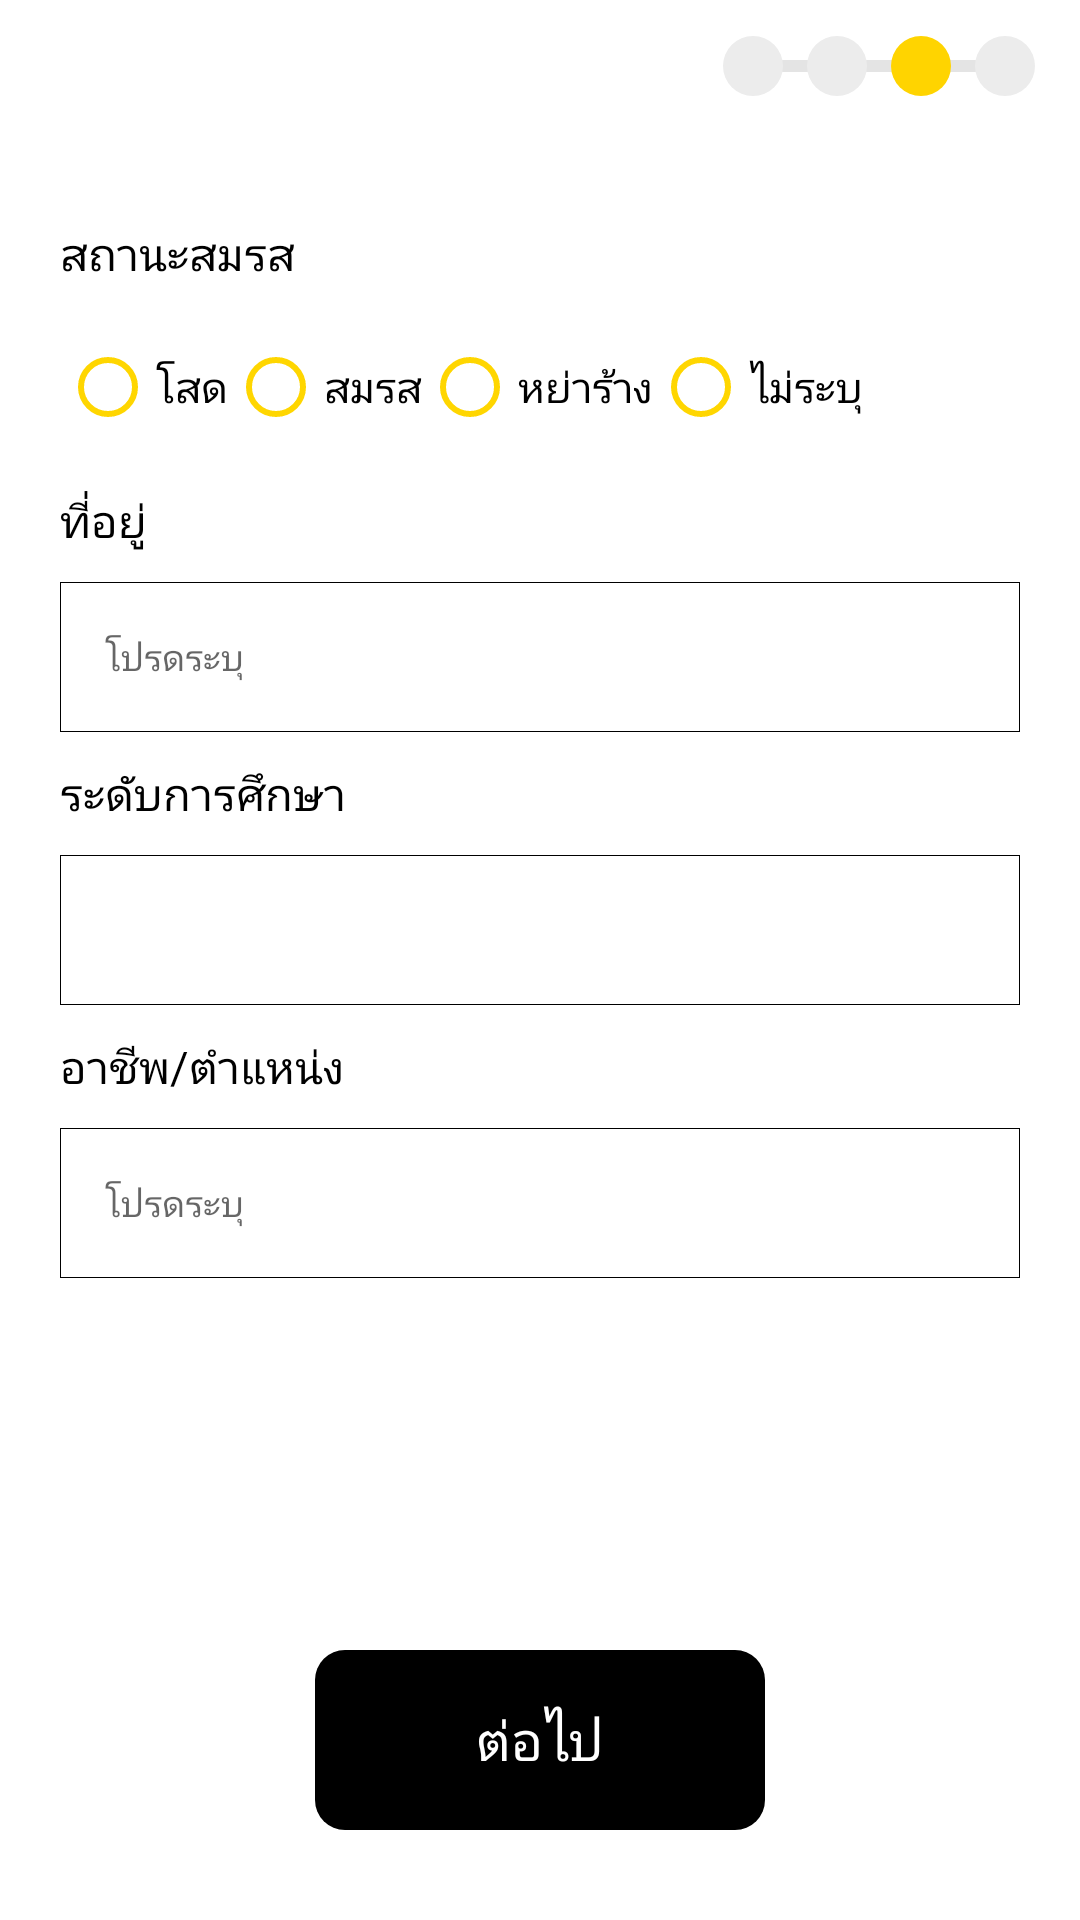

The Android layout XML behind this screen, and the referenced resources:
<!-- AndroidManifest.xml: application theme Theme.Soberkotlin -->
<!-- res/layout/fragment_add_profile2.xml -->
<?xml version="1.0" encoding="utf-8"?>
<RelativeLayout
    xmlns:android="http://schemas.android.com/apk/res/android"
    xmlns:app="http://schemas.android.com/apk/res-auto"
    xmlns:tools="http://schemas.android.com/tools"
    android:layout_width="match_parent"
    android:layout_height="match_parent"
    tools:context=".activity.ProfileThirdActivity">

    <RelativeLayout
        android:id="@+id/bar1"
        android:layout_width="match_parent"
        android:layout_height="wrap_content">

        <ImageButton
            android:id="@+id/btn_back_fm2"
            android:layout_width="wrap_content"
            android:layout_height="wrap_content"
            android:layout_alignParentStart="true"
            android:layout_marginLeft="15dp"
            android:layout_marginTop="10dp"
            android:background="@drawable/ic_back_circle"
            android:visibility="gone" />

        <ImageButton
            android:id="@+id/component_page"
            android:layout_width="wrap_content"
            android:layout_height="wrap_content"
            android:layout_alignParentEnd="true"
            android:layout_marginTop="12dp"
            android:layout_marginEnd="15dp"
            android:layout_marginBottom="12dp"
            android:background="@drawable/ic_component_3" />


    </RelativeLayout>


    <LinearLayout
        android:layout_width="match_parent"
        android:layout_height="wrap_content"
        android:layout_below="@+id/bar1"
        android:orientation="vertical"
        android:padding="20dp">


        <LinearLayout
            android:layout_width="match_parent"
            android:layout_height="wrap_content"
            android:layout_marginTop="10dp"
            android:orientation="horizontal">

            <TextView
                android:layout_width="wrap_content"
                android:layout_height="wrap_content"
                android:fontFamily="@font/kanitlight"
                android:text="@string/status"
                android:textColor="@color/black"
                android:textSize="15dp" />

            <TextView
                android:id="@+id/alert_relationship"
                android:layout_width="wrap_content"
                android:layout_height="wrap_content"
                android:layout_marginLeft="10dp"
                android:fontFamily="@font/kanitlight"
                android:text="@string/choose_one"
                android:textColor="#FF0000"
                android:visibility="invisible" />

        </LinearLayout>


        <RadioGroup
            android:id="@+id/relationship"
            android:layout_width="match_parent"
            android:layout_height="wrap_content"
            android:layout_marginTop="10dp"
            android:orientation="horizontal">

            <RadioButton
                android:id="@+id/single"
                android:layout_width="wrap_content"
                android:layout_height="wrap_content"
                android:buttonTint="#FFD600"
                android:fontFamily="@font/kanitlight"
                android:text="@string/single"
                android:textColor="@color/black" />

            <RadioButton
                android:id="@+id/married"
                android:layout_width="wrap_content"
                android:layout_height="wrap_content"
                android:buttonTint="#FFD600"
                android:fontFamily="@font/kanitlight"
                android:text="@string/married"
                android:textColor="@color/black" />

            <RadioButton
                android:id="@+id/broken"
                android:layout_width="wrap_content"
                android:layout_height="wrap_content"
                android:buttonTint="#FFD600"
                android:fontFamily="@font/kanitlight"
                android:text="@string/separated"
                android:textColor="@color/black" />

            <RadioButton
                android:id="@+id/empty"
                android:layout_width="wrap_content"
                android:layout_height="wrap_content"
                android:buttonTint="#FFD600"
                android:fontFamily="@font/kanitlight"
                android:text="@string/no_emp"
                android:textColor="@color/black" />

        </RadioGroup>

        <LinearLayout
            android:layout_width="match_parent"
            android:layout_height="wrap_content"
            android:layout_marginTop="10dp"
            android:orientation="horizontal">

            <TextView
                android:layout_width="wrap_content"
                android:layout_height="wrap_content"
                android:fontFamily="@font/kanitlight"
                android:text="@string/address"
                android:textColor="@color/black"
                android:textSize="15dp" />

            <TextView
                android:id="@+id/alert_address"
                android:layout_width="wrap_content"
                android:layout_height="wrap_content"
                android:layout_marginLeft="10dp"
                android:fontFamily="@font/kanitlight"
                android:text="@string/choose_one"
                android:textColor="#FF0000"
                android:visibility="invisible" />

        </LinearLayout>


        <EditText
            android:id="@+id/addressAdd"
            android:layout_width="match_parent"
            android:layout_height="wrap_content"
            android:layout_marginTop="10dp"
            android:background="@drawable/edit_text_box"
            android:fontFamily="@font/kanitlight"
            android:hint="@string/pl_enter"
            android:padding="15dp"
            android:textAlignment="textStart"
            android:textSize="12dp" />


        <LinearLayout
            android:layout_width="match_parent"
            android:layout_height="wrap_content"
            android:layout_marginTop="10dp"
            android:orientation="horizontal">

            <TextView
                android:layout_width="wrap_content"
                android:layout_height="wrap_content"
                android:fontFamily="@font/kanitlight"
                android:text="@string/edu_level"
                android:textColor="@color/black"
                android:textSize="15dp" />

            <TextView
                android:id="@+id/alert_edu"
                android:layout_width="wrap_content"
                android:layout_height="wrap_content"
                android:layout_marginLeft="10dp"
                android:fontFamily="@font/kanitlight"
                android:text="@string/choose_one"
                android:textColor="#FF0000"
                android:visibility="invisible" />

        </LinearLayout>


        <Spinner
            android:id="@+id/edu"
            android:layout_width="match_parent"
            android:layout_height="wrap_content"
            android:layout_marginTop="10dp"
            android:background="@drawable/edit_text_box"
            android:fontFamily="@font/kanitlight"
            android:padding="15dp"
            android:tag="education" />


        <LinearLayout
            android:layout_width="match_parent"
            android:layout_height="wrap_content"
            android:layout_marginTop="10dp"
            android:orientation="horizontal">

            <TextView
                android:layout_width="wrap_content"
                android:layout_height="wrap_content"
                android:fontFamily="@font/kanitlight"
                android:text="@string/occa_pos"
                android:textColor="@color/black"
                android:textSize="15dp" />

            <TextView
                android:id="@+id/alert_occupation"
                android:layout_width="wrap_content"
                android:layout_height="wrap_content"
                android:layout_marginLeft="10dp"
                android:fontFamily="@font/kanitlight"
                android:text="@string/infor_com"
                android:textColor="#FF0000"
                android:visibility="invisible" />

        </LinearLayout>


        <EditText
            android:id="@+id/occupationAdd"
            android:layout_width="match_parent"
            android:layout_height="wrap_content"
            android:layout_marginTop="10dp"
            android:background="@drawable/edit_text_box"
            android:fontFamily="@font/kanitlight"
            android:hint="@string/pl_enter"
            android:padding="15dp"
            android:textAlignment="textStart"
            android:textSize="12dp" />


        <LinearLayout
            android:layout_width="match_parent"
            android:layout_height="wrap_content"
            android:layout_marginTop="10dp"
            android:orientation="vertical"
            android:visibility="gone">


            <TextView
                android:layout_width="match_parent"
                android:layout_height="match_parent"
                android:layout_alignParentStart="true"
                android:layout_centerVertical="true"
                android:fontFamily="@font/kanitlight"
                android:padding="15dp"
                android:text="ข้อสังเกตเพิ่มเติม" />


            <EditText
                android:id="@+id/detailAdd"
                android:layout_width="match_parent"
                android:layout_height="200dp"
                android:layout_marginTop="5dp"
                android:background="@drawable/edit_text_box"
                android:fontFamily="@font/kanitlight"
                android:hint="ระบุข้อมูลเพิ่มเติม เช่น พฤติกรรม ลักษณะอาการ
                การวินิจฉัยทางแพทย์ คำสัมภาษณ์ เป็นต้น"
                android:padding="15dp"
                android:textAlignment="textStart"
                android:textSize="12dp" />

        </LinearLayout>


        
        
        
        
        
        
        
        
        
        


    </LinearLayout>

    <RelativeLayout
        android:id="@+id/btn_confirm"
        android:layout_width="wrap_content"
        android:layout_height="wrap_content"
        android:layout_alignParentBottom="true"
        android:layout_centerInParent="true"
        android:layout_marginBottom="30dp"
        android:background="@drawable/selector_button2">


        <TextView
            android:layout_width="wrap_content"
            android:layout_height="wrap_content"
            android:layout_centerInParent="true"
            android:fontFamily="@font/kanitregular"
            android:text="@string/next"
            android:textColor="@color/white"
            android:textSize="18dp" />

    </RelativeLayout>

</RelativeLayout>
<!-- resources referenced by this layout -->
<resources>
  <color name="black">#FF000000</color>
  <color name="white">#FFFFFFFF</color>
  <!-- drawable edit_text_box (drawable) -->
  <?xml version="1.0" encoding="utf-8"?>
  <selector
      xmlns:android="http://schemas.android.com/apk/res/android">
      <item>
          <shape android:shape="rectangle">
  
              <stroke android:width="0.1dp"/>
              <corners android:radius="0dp"/>
              <size android:height="50dp" android:width="110dp"/>
          </shape>
      </item>
  </selector>
  <!-- drawable ic_component_3 (drawable) -->
  <vector xmlns:android="http://schemas.android.com/apk/res/android"
      android:width="104dp"
      android:height="20dp"
      android:viewportWidth="104"
      android:viewportHeight="20">
    <path
        android:pathData="M10,8h89v4h-89z"
        android:fillColor="#E4E4E4"/>
    <path
        android:pathData="M10,10m-10,0a10,10 0,1 1,20 0a10,10 0,1 1,-20 0"
        android:fillColor="#ECECEC"/>
    <path
        android:pathData="M38,10m-10,0a10,10 0,1 1,20 0a10,10 0,1 1,-20 0"
        android:fillColor="#ECECEC"/>
    <path
        android:pathData="M66,10m-10,0a10,10 0,1 1,20 0a10,10 0,1 1,-20 0"
        android:fillColor="#FFD400"/>
    <path
        android:pathData="M94,10m-10,0a10,10 0,1 1,20 0a10,10 0,1 1,-20 0"
        android:fillColor="#ECECEC"/>
  </vector>
  <!-- drawable selector_button2 (drawable) -->
  <?xml version="1.0" encoding="utf-8"?>
  <selector
      xmlns:android="http://schemas.android.com/apk/res/android">
      <item>
          <shape android:shape="rectangle">
  
              <corners android:radius="10dp"/>
              <size android:height="60dp" android:width="150dp"/>
              <gradient android:angle="45"
                  android:startColor="@color/black"
                  android:endColor="@color/black"/>
          </shape>
      </item>
  </selector>
  <string name="address">ที่อยู่</string>
  <string name="choose_one">เลือกข้อใดข้อหนึ่ง</string>
  <string name="edu_level">ระดับการศึกษา</string>
  <string name="infor_com">กรุณากรอกข้อมูลให้ครบถ้วน</string>
  <string name="married">สมรส</string>
  <string name="next">ต่อไป</string>
  <string name="no_emp">ไม่ระบุ</string>
  <string name="occa_pos">อาชีพ/ตำแหน่ง</string>
  <string name="pl_enter">โปรดระบุ</string>
  <string name="separated">หย่าร้าง</string>
  <string name="single">โสด</string>
  <string name="status">สถานะสมรส</string>
  <style name="Theme.Soberkotlin" parent="Theme.MaterialComponents.DayNight.DarkActionBar">
          
          <item name="colorPrimary">@color/primary_color</item>
          <item name="colorPrimaryVariant">#FBD51A</item>
          <item name="colorOnPrimary">@color/white</item>
          
          <item name="colorSecondary">@color/teal_200</item>
          <item name="colorSecondaryVariant">@color/teal_700</item>
          <item name="colorOnSecondary">@color/black</item>
          
          <item name="android:statusBarColor" tools:targetApi="l">?attr/colorPrimaryVariant</item>
          
      </style>
  <color name="primary_color">#FFD400</color>
  <color name="teal_200">#FF03DAC5</color>
  <color name="teal_700">#FF018786</color>
</resources>
